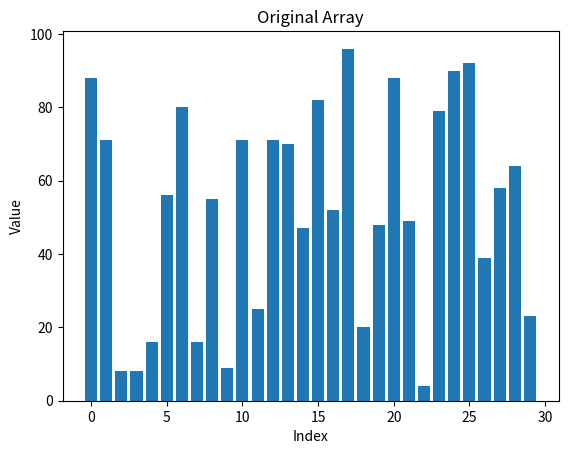
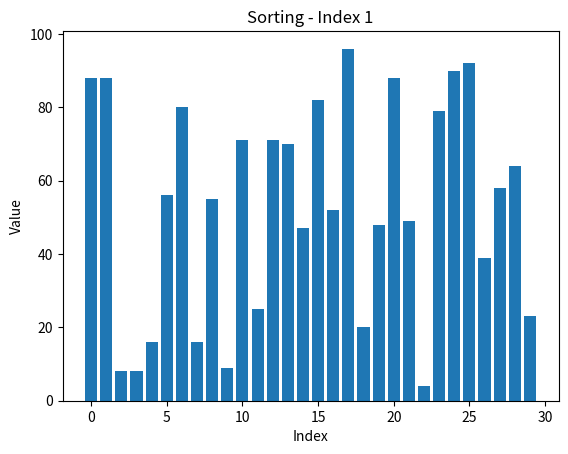
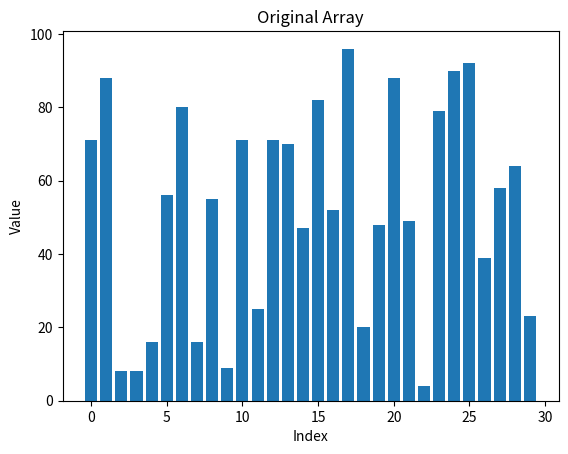
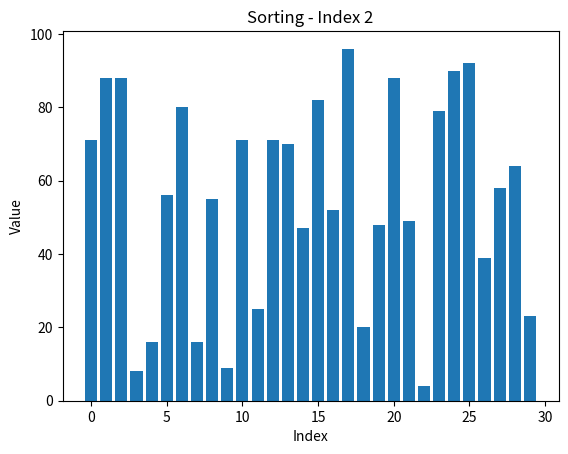
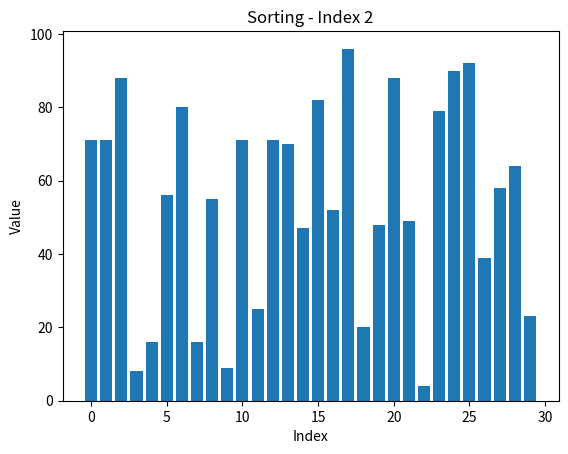
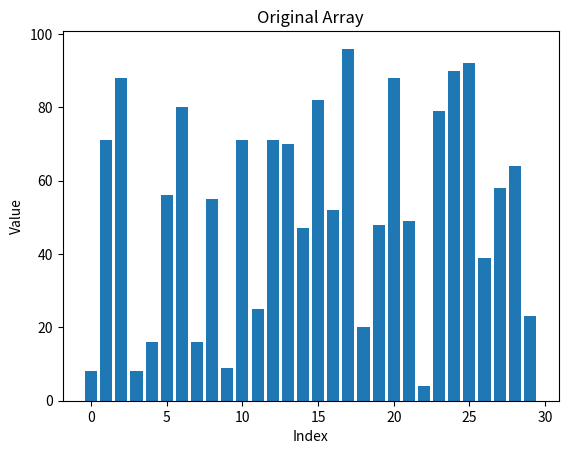
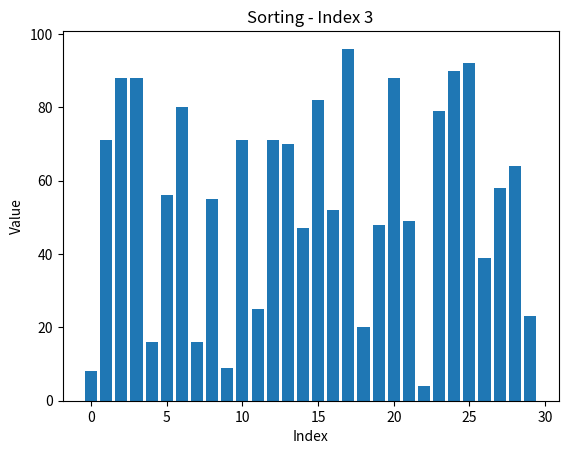
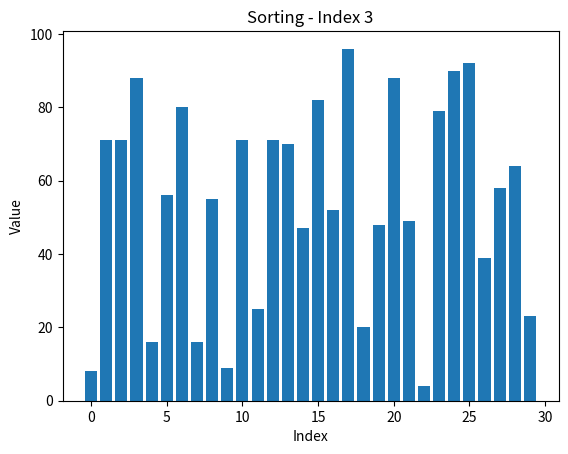
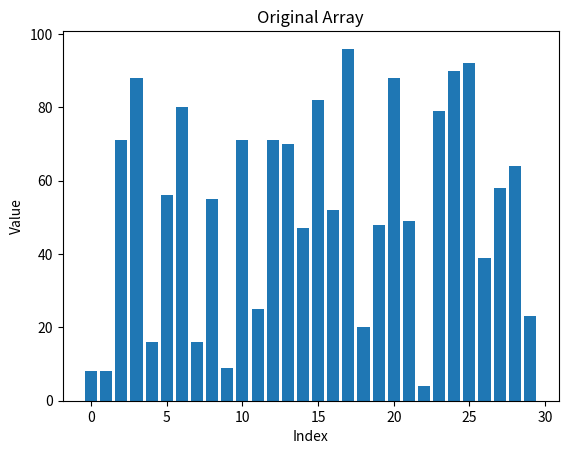
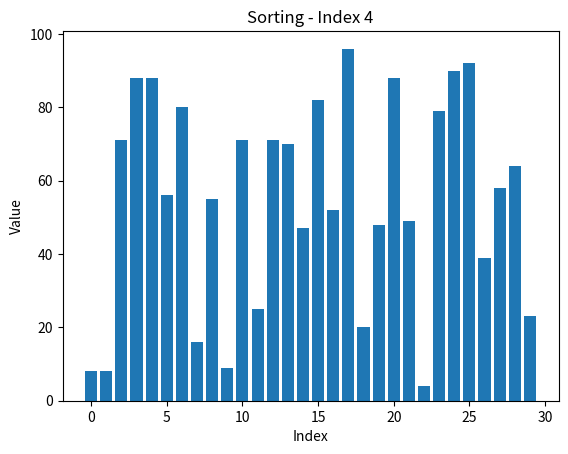
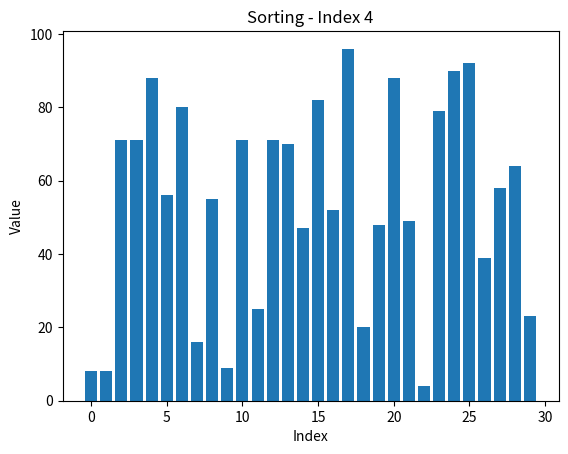
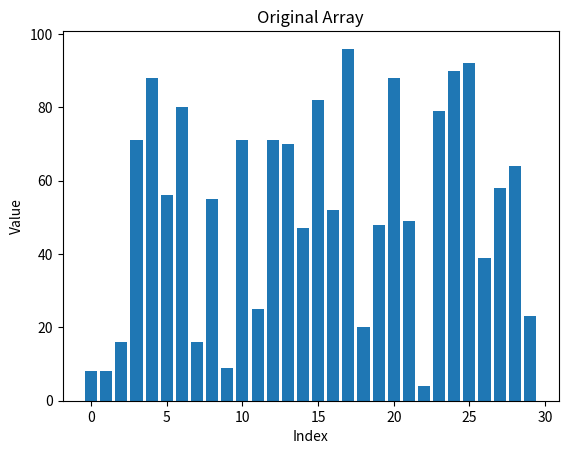
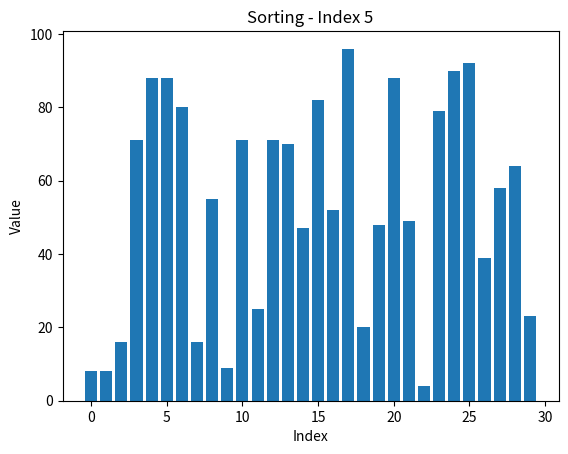
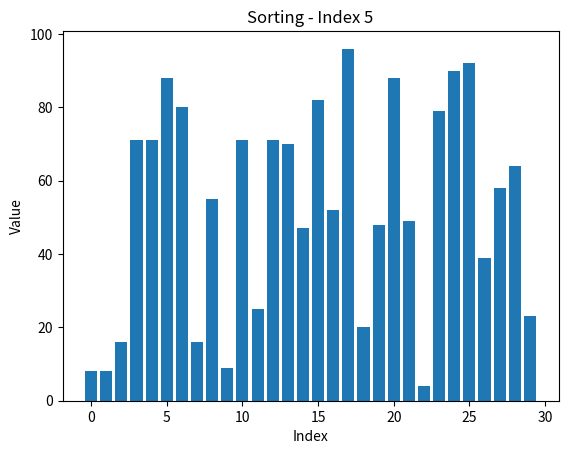
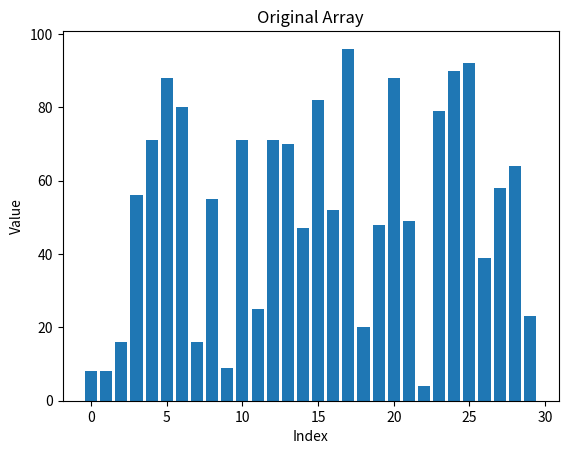
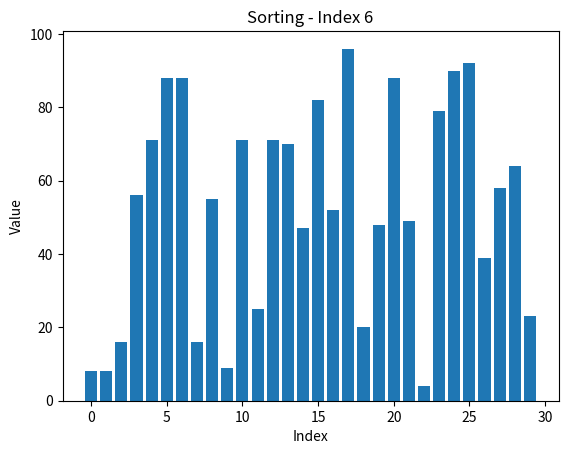

These charts were generated, in order, by the following Python code:
#  _____                     _   _              _____            _   
# |_   _|                   | | (_)            / ____|          | |  
#   | |  _ __  ___  ___ _ __| |_ _  ___  _ __ | (___   ___  _ __| |_ 
#   | | | '_ \/ __|/ _ \ '__| __| |/ _ \| '_ \ \___ \ / _ \| '__| __|
#  _| |_| | | \__ \  __/ |  | |_| | (_) | | | |____) | (_) | |  | |_ 
# |_____|_| |_|___/\___|_|   \__|_|\___/|_| |_|_____/ \___/|_|   \__|
# By A.S

# This is an intuative and basic sorting algorithm.
# This algorithm is only good when the input data is already mostly sorted.
# But for completly unsorted data it is still very slow.
# This is because its time complexity is quadratic.
# That means that the more data the slower and slower it gets.
# This file contains a graphical interfaze to demostrate how it works.

import matplotlib.pyplot as plt
import random
import time

def visualize(arr, title):
    plt.bar(range(len(arr)), arr)
    plt.title(title)
    plt.xlabel("Index")
    plt.ylabel("Value")
    plt.show(block=False)
    plt.pause(0.01)
    plt.clf()

def insertion_sort_visualized(arr):
    # Start timer
    start_time = time.time()

    for i in range(1, len(arr)):
        key = arr[i]
        j = i - 1

        # Initial visualization
        visualize(arr, "Original Array")

        while j >= 0 and key < arr[j]:
            arr[j + 1] = arr[j]
            j -= 1

            # Visualize the current state of the array after shifting the elements
            visualize(arr, f"Sorting - Index {i}")

        arr[j + 1] = key

    # End timer
    end_time = time.time()
    duration = end_time - start_time

    # Final visualization
    visualize(arr, "Sorted Array")
    plt.close()

    return duration

# Generate a random array with 30 elements using a normal for loop
arr = []
for _ in range(30):
    arr.append(random.randint(1, 100))

# Perform the insertion sort and visualize the process
sorting_duration = insertion_sort_visualized(arr)

print(f"Sorting duration: {sorting_duration:.2f} seconds")
